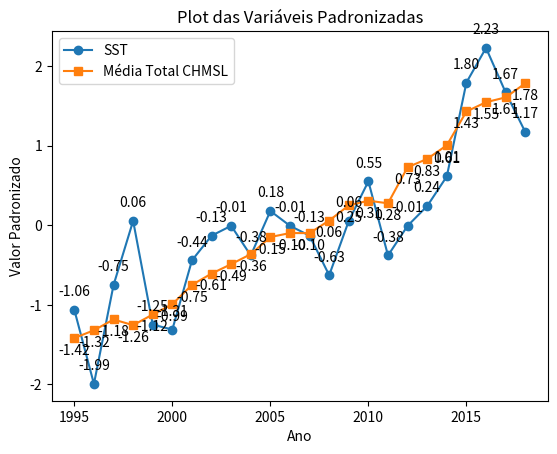

Recreate this plot in Python.
import matplotlib.pyplot as plt

# Dados fornecidos
sst = [
    [1995, -1.06216], [1996, -1.99387], [1997, -0.75158], [1998, 0.0559], [1999, -1.2485], [2000, -1.31061], 
    [2001, -0.44101], [2002, -0.13044], [2003, -0.00621], [2004, -0.3789], [2005, 0.18013], [2006, -0.00621], 
    [2007, -0.13044], [2008, -0.62736], [2009, 0.0559], [2010, 0.55282], [2011, -0.3789], [2012, -0.00621], 
    [2013, 0.24225], [2014, 0.61493], [2015, 1.79511], [2016, 2.22991], [2017, 1.67088], [2018, 1.17396]
]

mediaTotal_chmsl = [
    [1995, -1.41698], [1996, -1.31958], [1997, -1.18397], [1998, -1.25509], [1999, -1.12116], [2000, -0.99162],
    [2001, -0.74863], [2002, -0.60692], [2003, -0.48835], [2004, -0.36281], [2005, -0.14739], [2006, -0.09749], 
    [2007, -0.09805], [2008, 0.05963], [2009, 0.25069], [2010, 0.30937], [2011, 0.27672], [2012, 0.73022], 
    [2013, 0.83476], [2014, 1.00612], [2015, 1.43071], [2016, 1.54773], [2017, 1.60787], [2018, 1.78469]
]

# Os anos e valores são extraídos das listas usando a função zip e a descompactação do operador *. 
# Isso cria quatro listas: anos_sst, valores_sst, anos_media, e valores_media.
anos_sst, valores_sst = zip(*sst)
anos_media, valores_media = zip(*mediaTotal_chmsl)

# Duas linhas são plotadas no gráfico usando os dados extraídos. A opção 'o-' e 's-' especifica o estilo da linha, 
# onde 'o' e 's' representam marcadores circulares e quadrados, respectivamente.
plt.plot(anos_sst, valores_sst, 'o-', label='SST')  # 'o-' adiciona marcadores circulares nos pontos
plt.plot(anos_media, valores_media, 's-', label='Média Total CHMSL')  # 's-' adiciona marcadores quadrados nos pontos

# Rótulos são adicionados aos eixos x e y, e um título é atribuído ao gráfico.
plt.xlabel('Ano')
plt.ylabel('Valor Padronizado')
plt.title('Plot das Variáveis Padronizadas')

# Rótulos são adicionados a cada ponto no gráfico, exibindo os valores correspondentes. 
# Os rótulos são posicionados acima dos pontos para a variável SST e abaixo para a Média Total CHMSL.
for i, txt in enumerate(valores_sst):
    plt.annotate(f'{txt:.2f}', (anos_sst[i], valores_sst[i]), textcoords="offset points", xytext=(0, 10), ha='center')

for i, txt in enumerate(valores_media):
    plt.annotate(f'{txt:.2f}', (anos_media[i], valores_media[i]), textcoords="offset points", xytext=(0, -12), ha='center')

plt.legend()  # Adiciona a legenda com base nos rótulos usados

# Exibe o gráfico na tela
plt.show()
